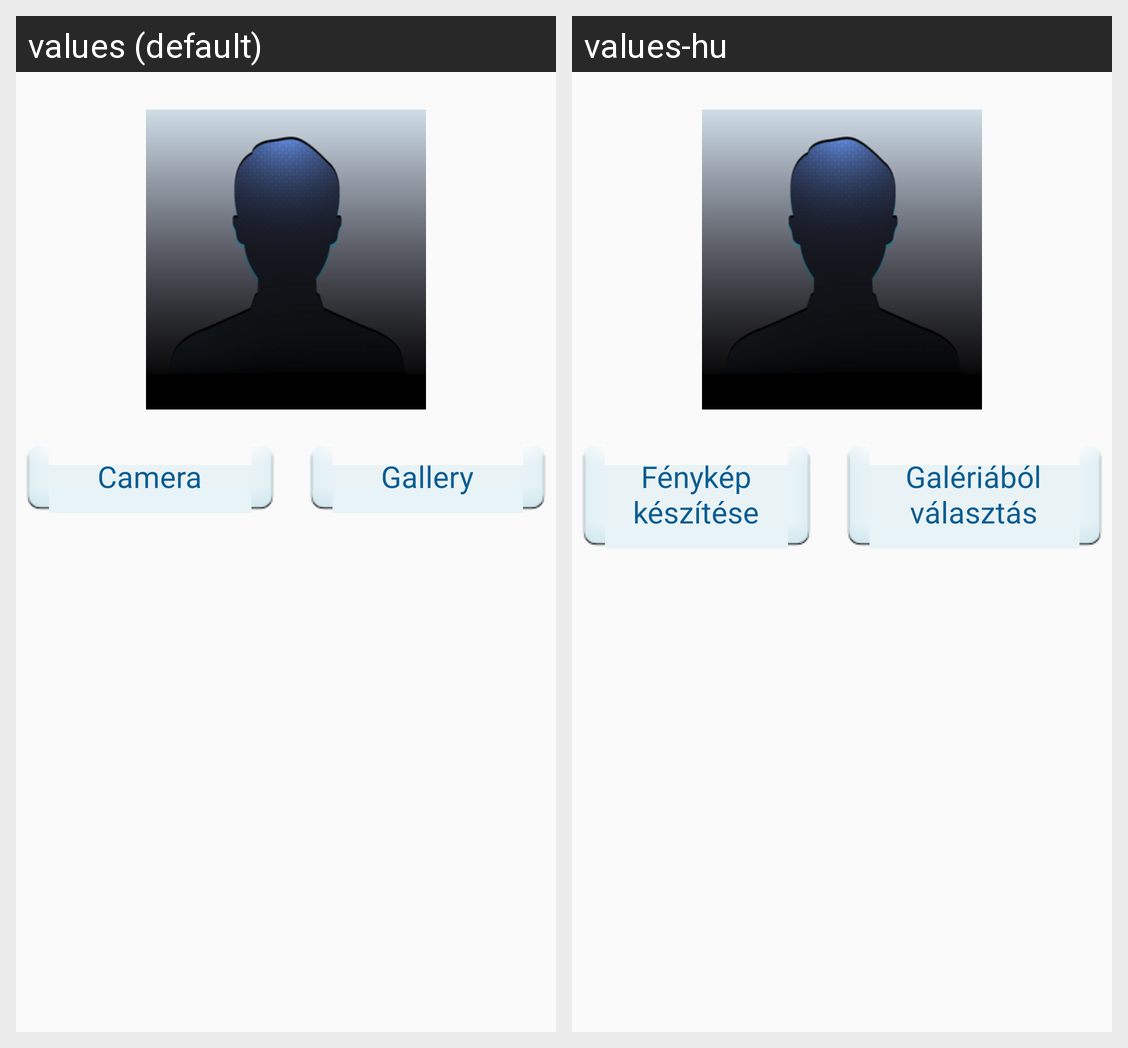

Translations of the strings shown on this Android screen, per locale in the grid:
Android screen res/layout/profile_picture_select.xml rendered under 2 locales, left to right: values (default), values-hu. Device: Nexus 5 (rendered at 1080×1920; each locale shown at half size, 540×960, under a caption strip naming it); theme AppTheme.
Strings drawn on this screen, with the default value and each locale's value (text and hints the layout hard-codes, and strings that could not be matched under every locale, appear in the picture but are not listed):

camera
  values: Camera
  values-hu: Fénykép készítése

gallery
  values: Gallery
  values-hu: Galériából választás
